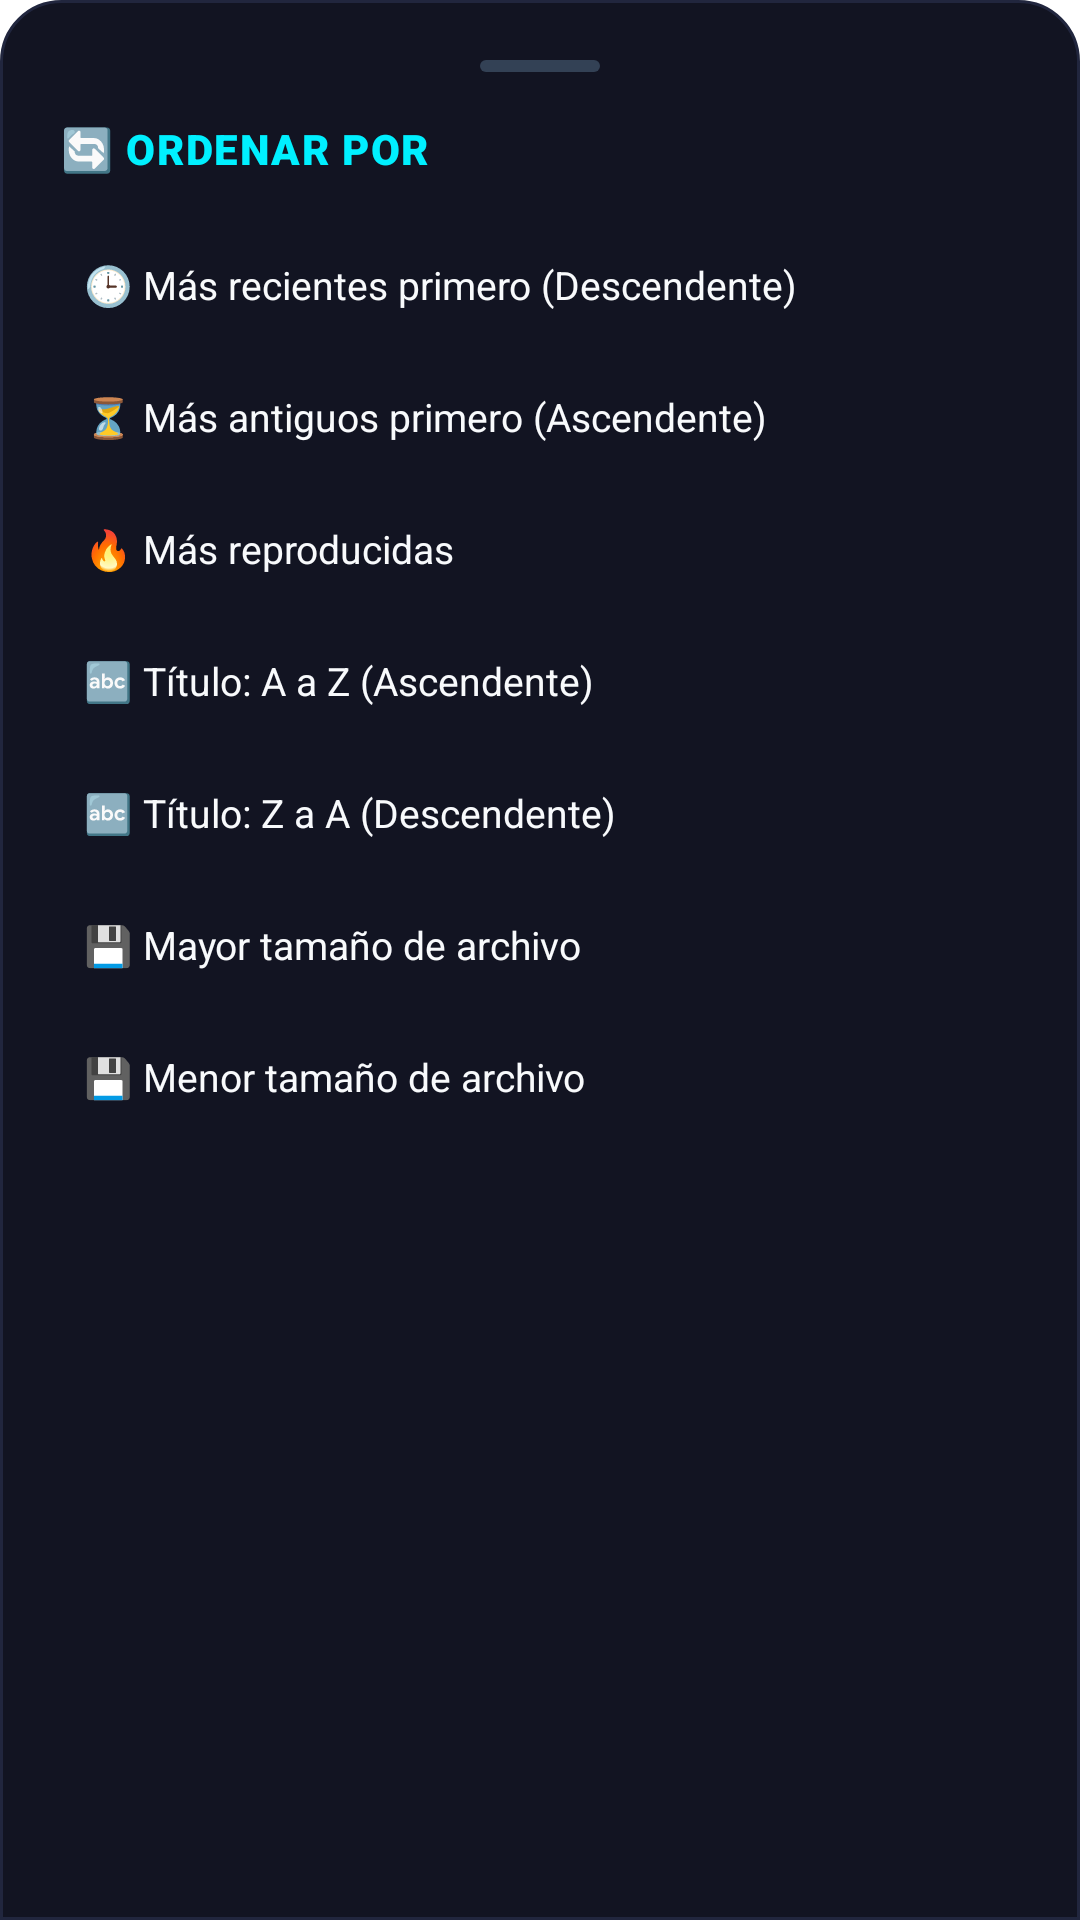

Here is an Android app screen rendered from its layout file. Give the layout XML and the strings, colors and styles it references.
<!-- AndroidManifest.xml: application theme Theme.Music -->
<!-- res/layout/dialog_sort_options.xml -->
<?xml version="1.0" encoding="utf-8"?>
<LinearLayout xmlns:android="http://schemas.android.com/apk/res/android"
    android:layout_width="match_parent"
    android:layout_height="wrap_content"
    android:background="@drawable/bg_bottom_sheet"
    android:orientation="vertical"
    android:padding="20dp">

    
    <View
        android:layout_width="40dp"
        android:layout_height="4dp"
        android:layout_gravity="center_horizontal"
        android:layout_marginBottom="16dp"
        android:background="@drawable/bg_sheet_handle" />

    <TextView
        android:layout_width="match_parent"
        android:layout_height="wrap_content"
        android:fontFamily="sans-serif-black"
        android:letterSpacing="0.04"
        android:text="🔄 ORDENAR POR"
        android:textColor="@color/vault_cyan"
        android:textSize="14sp" />

    <LinearLayout
        android:layout_width="match_parent"
        android:layout_height="wrap_content"
        android:layout_marginTop="14dp"
        android:orientation="vertical">

        
        <TextView
            android:id="@+id/sortDateDesc"
            android:layout_width="match_parent"
            android:layout_height="44dp"
            android:background="?attr/selectableItemBackground"
            android:fontFamily="sans-serif-bold"
            android:gravity="center_vertical"
            android:paddingHorizontal="8dp"
            android:text="🕒 Más recientes primero (Descendente)"
            android:textColor="@color/text_primary"
            android:textSize="13sp" />

        
        <TextView
            android:id="@+id/sortDateAsc"
            android:layout_width="match_parent"
            android:layout_height="44dp"
            android:background="?attr/selectableItemBackground"
            android:fontFamily="sans-serif-bold"
            android:gravity="center_vertical"
            android:paddingHorizontal="8dp"
            android:text="⏳ Más antiguos primero (Ascendente)"
            android:textColor="@color/text_primary"
            android:textSize="13sp" />

        
        <TextView
            android:id="@+id/sortMostPlayed"
            android:layout_width="match_parent"
            android:layout_height="44dp"
            android:background="?attr/selectableItemBackground"
            android:fontFamily="sans-serif-bold"
            android:gravity="center_vertical"
            android:paddingHorizontal="8dp"
            android:text="🔥 Más reproducidas"
            android:textColor="@color/text_primary"
            android:textSize="13sp" />

        
        <TextView
            android:id="@+id/sortNameAsc"
            android:layout_width="match_parent"
            android:layout_height="44dp"
            android:background="?attr/selectableItemBackground"
            android:fontFamily="sans-serif-bold"
            android:gravity="center_vertical"
            android:paddingHorizontal="8dp"
            android:text="🔤 Título: A a Z (Ascendente)"
            android:textColor="@color/text_primary"
            android:textSize="13sp" />

        
        <TextView
            android:id="@+id/sortNameDesc"
            android:layout_width="match_parent"
            android:layout_height="44dp"
            android:background="?attr/selectableItemBackground"
            android:fontFamily="sans-serif-bold"
            android:gravity="center_vertical"
            android:paddingHorizontal="8dp"
            android:text="🔤 Título: Z a A (Descendente)"
            android:textColor="@color/text_primary"
            android:textSize="13sp" />

        
        <TextView
            android:id="@+id/sortSizeDesc"
            android:layout_width="match_parent"
            android:layout_height="44dp"
            android:background="?attr/selectableItemBackground"
            android:fontFamily="sans-serif-bold"
            android:gravity="center_vertical"
            android:paddingHorizontal="8dp"
            android:text="💾 Mayor tamaño de archivo"
            android:textColor="@color/text_primary"
            android:textSize="13sp" />

        
        <TextView
            android:id="@+id/sortSizeAsc"
            android:layout_width="match_parent"
            android:layout_height="44dp"
            android:background="?attr/selectableItemBackground"
            android:fontFamily="sans-serif-bold"
            android:gravity="center_vertical"
            android:paddingHorizontal="8dp"
            android:text="💾 Menor tamaño de archivo"
            android:textColor="@color/text_primary"
            android:textSize="13sp" />
    </LinearLayout>
</LinearLayout>
<!-- resources referenced by this layout -->
<resources>
  <color name="text_primary">#F8FAFC</color>
  <color name="vault_cyan">#00F0FF</color>
  <!-- drawable bg_bottom_sheet (drawable) -->
  <?xml version="1.0" encoding="utf-8"?>
  <shape xmlns:android="http://schemas.android.com/apk/res/android"
      android:shape="rectangle">
      <solid android:color="#121422" />
      <corners
          android:topLeftRadius="20dp"
          android:topRightRadius="20dp" />
      <stroke
          android:width="1dp"
          android:color="#21263E" />
  </shape>
  <!-- drawable bg_sheet_handle (drawable) -->
  <?xml version="1.0" encoding="utf-8"?>
  <shape xmlns:android="http://schemas.android.com/apk/res/android"
      android:shape="rectangle">
      <solid android:color="#334155" />
      <corners android:radius="2dp" />
  </shape>
</resources>
